5-way image classification set "cadmnist" from GitHub (Shrek4/cad-dataset); label vocabulary: bearings, bolts, nuts, seals, washers.

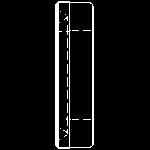
Label: seals

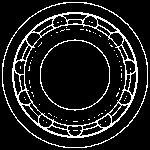
Label: bearings

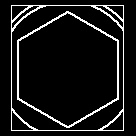
Label: bolts

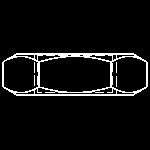
Label: nuts

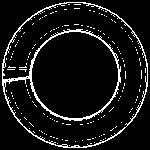
Label: seals

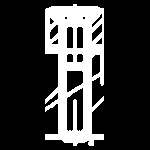
Label: bolts
